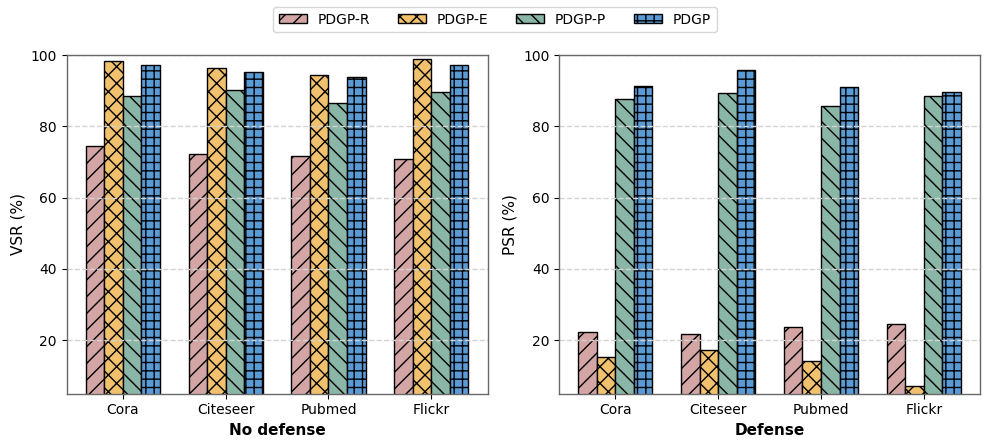

Write Python code to recreate this figure.
import matplotlib.pyplot as plt
import numpy as np

# === 设置全局字体 ===
plt.rcParams["font.family"] = "Times New Roman"
plt.rcParams["font.sans-serif"] = ["Times New Roman"]

# 数据
datasets = ['Cora', 'Citeseer', 'Pubmed', 'Flickr']
variants = ['PDGP-R', 'PDGP-E', 'PDGP-P', 'PDGP']

# None 与 Defense 两组的 PSR 数据
none_data = np.array([
    # [74.5, 98.4, 88.4, 97.2],
    # [72.1, 96.4, 90.2, 95.3],
    # [71.8, 94.5, 86.4, 93.9],
    # [70.9, 98.9, 89.7, 97.1],

    [74.5, 72.1, 71.8, 70.9],
    [98.4, 96.4, 94.5, 98.9],
    [88.4, 90.2, 86.4, 89.7],
    [97.2, 95.3, 93.9, 97.1]
])

defense_data = np.array([
    [22.4, 21.7, 23.8, 24.6],
    [15.4, 17.2, 14.2, 7.3],
    [87.6, 89.4, 85.7, 88.6],
    [91.2, 95.8, 91.1, 89.5],
])

# 绘图参数
bar_width = 0.18
x = np.arange(len(datasets))
colors = ['#d4a5a5', '#f1c16e', '#8ab6a7', '#5b9bd5']
hatches = ['//', 'xx', '\\\\', '++']
gray_color = 'dimgray'

# 创建子图
fig, axes = plt.subplots(1, 2, figsize=(10, 4.5), sharey=True)

# 网格线设置
grid_kwargs = dict(which='major', linestyle='--', linewidth=1, color='lightgray', axis='y')

# 左图：None
for i in range(len(variants)):
    axes[0].bar(x + i * bar_width, none_data[i], width=bar_width,
                label=variants[i], color=colors[i],
                hatch=hatches[i], edgecolor='black')

axes[0].set_xticks(x + 1.5 * bar_width)
axes[0].set_xticklabels(datasets, fontsize=10)
axes[0].set_ylabel('VSR (%)', fontsize=11)
axes[0].set_ylim(70, 100)
axes[0].grid(**grid_kwargs)
axes[0].set_xlabel("No defense", fontsize=11, fontweight='bold')
axes[0].xaxis.set_label_position('bottom')

# 右图：Defense
for i in range(len(variants)):
    axes[1].bar(x + i * bar_width, defense_data[i], width=bar_width,
                color=colors[i], hatch=hatches[i], edgecolor='black')

axes[1].set_xticks(x + 1.5 * bar_width)
axes[1].set_xticklabels(datasets, fontsize=10)
axes[1].set_ylabel('PSR (%)', fontsize=11)
axes[1].set_ylim(5, 100)
axes[1].grid(**grid_kwargs)
axes[1].tick_params(labelleft=True)
axes[1].set_xlabel("Defense", fontsize=11, fontweight='bold')
axes[1].xaxis.set_label_position('bottom')

# 美化边框
for ax in axes:
    for spine in ax.spines.values():
        spine.set_visible(True)
        spine.set_linewidth(1)
        spine.set_edgecolor(gray_color)

# 图例
fig.legend(variants, loc='upper center', ncol=4, fontsize=10)
plt.tight_layout(rect=[0, 0, 1, 0.93])
plt.show()
